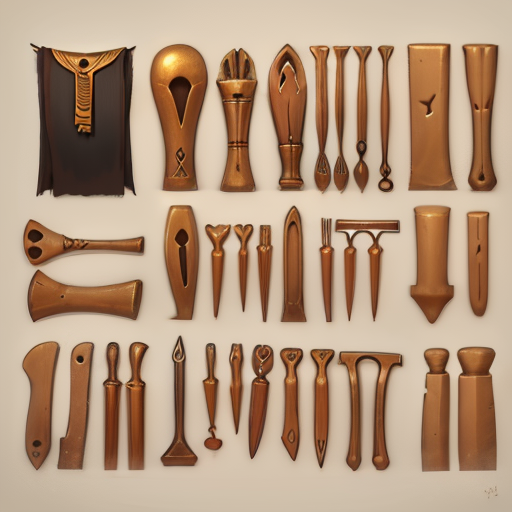
Generation parameters embedded in this image by AUTOMATIC1111 Stable Diffusion web UI or a fork of it (Forge, ...) (PNG 'parameters' text chunk):
wowtexture of ancient Egyptian tools, simple, stylized, <lora:sxz-wowtexture-v2:0.6>
Negative prompt: (bad quality, worst quality:1.3), people, vehicle, pyramid, quarry
Steps: 25, Sampler: Euler a, CFG scale: 7, Seed: 4049109475, Size: 512x512, Model hash: 3709e3c3c9, Model: sxzLuma_097, Clip skip: 2, Lora hashes: "sxz-wowtexture-v2: 1286c86746ce", Version: v1.5.1-55-g25004d4e